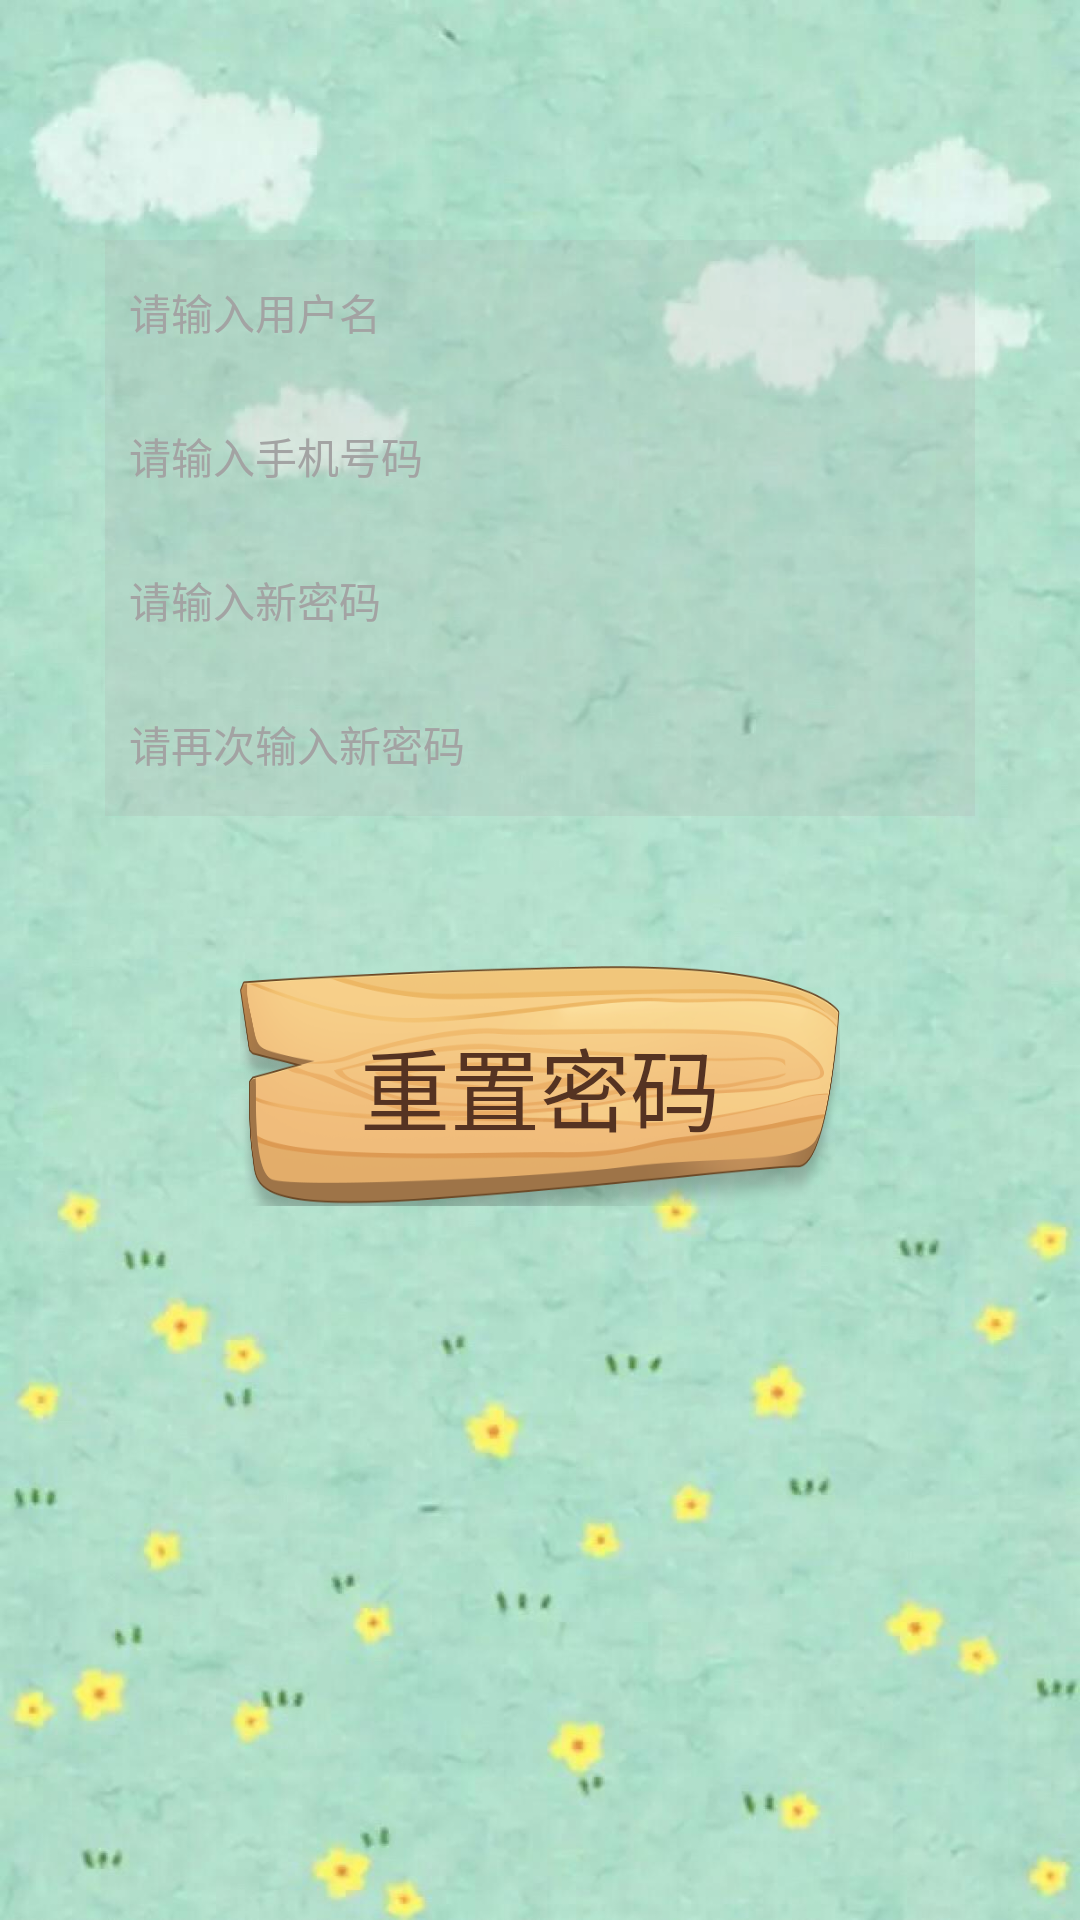

This screen was rendered from an Android layout file. Write that file and the resources it references.
<!-- AndroidManifest.xml: application theme AppTheme -->
<!-- res/layout/activity_respsw.xml -->
<?xml version="1.0" encoding="utf-8"?>
<LinearLayout xmlns:android="http://schemas.android.com/apk/res/android"
    android:orientation="vertical" android:layout_width="match_parent"
    android:layout_height="match_parent"
    android:background="@drawable/login_bg">
    
    <EditText
        android:id="@+id/et_user_name_res"
        android:layout_width="fill_parent"
        android:layout_height="48dp"
        android:layout_gravity="center_horizontal"
        android:layout_marginLeft="35dp"
        android:layout_marginRight="35dp"
        android:layout_marginTop="80dp"
        android:background="#33aaaaaa"

        android:gravity="center_vertical"
        android:hint="请输入用户名"
        android:paddingLeft="8dp"
        android:singleLine="true"
        android:textColor="#000000"
        android:textColorHint="#a3a3a3"
        android:textSize="14sp"/>
    <EditText
        android:id="@+id/et_phoneNum_res"
        android:layout_width="fill_parent"
        android:layout_height="48dp"
        android:layout_gravity="center_horizontal"
        android:layout_marginLeft="35dp"
        android:layout_marginRight="35dp"
        android:background="#33aaaaaa"
        android:hint="请输入手机号码"
        android:paddingLeft="8dp"
        android:singleLine="true"
        android:textColor="#000000"
        android:textColorHint="#a3a3a3"
        android:textSize="14sp"/>
    <EditText
        android:id="@+id/et_psw_res"
        android:layout_width="fill_parent"
        android:layout_gravity="center_horizontal"
        android:layout_height="48dp"
        android:layout_marginLeft="35dp"
        android:layout_marginRight="35dp"
        android:background="#33aaaaaa"
        android:hint="请输入新密码"
        android:inputType="textPassword"
        android:paddingLeft="8dp"
        android:singleLine="true"
        android:textColor="#000000"
        android:textColorHint="#a3a3a3"
        android:textSize="14sp"/>
    <EditText
        android:id="@+id/et_psw_again_res"
        android:layout_width="fill_parent"
        android:layout_height="48dp"
        android:layout_gravity="center_horizontal"
        android:layout_marginLeft="35dp"
        android:layout_marginRight="35dp"
        android:background="#33aaaaaa"
        android:hint="请再次输入新密码"
        android:inputType="textPassword"
        android:paddingLeft="8dp"
        android:singleLine="true"
        android:textColor="#000000"
        android:textColorHint="#a3a3a3"
        android:textSize="14sp"/>


    <Button
        android:id="@+id/btn_respsw"
        android:layout_width="200dp"
        android:layout_height="80dp"
        android:layout_gravity="center_horizontal"
        android:layout_marginLeft="35dp"
        android:layout_marginRight="35dp"
        android:layout_marginTop="50dp"
        android:background="@drawable/register_selector"
        android:text="重置密码"
        android:textColor="#553322"
        android:textSize="30sp"/>

</LinearLayout>
<!-- resources referenced by this layout -->
<resources>
  <!-- drawable login_bg: jpg bitmap (drawable, 77732 bytes) -->
  <!-- drawable register_selector: png bitmap (drawable, 113577 bytes) -->
  <style name="AppTheme" parent="Theme.AppCompat.Light.DarkActionBar">
          
          <item name="colorPrimary">@color/colorPrimary</item>
          <item name="colorPrimaryDark">@color/tabcolor</item>
          <item name="colorAccent">@color/colorAccent</item>
      </style>
  <color name="colorPrimary">#008577</color>
  <color name="tabcolor">#0E2A5A</color>
  <color name="colorAccent">#03DAC5</color>
</resources>
